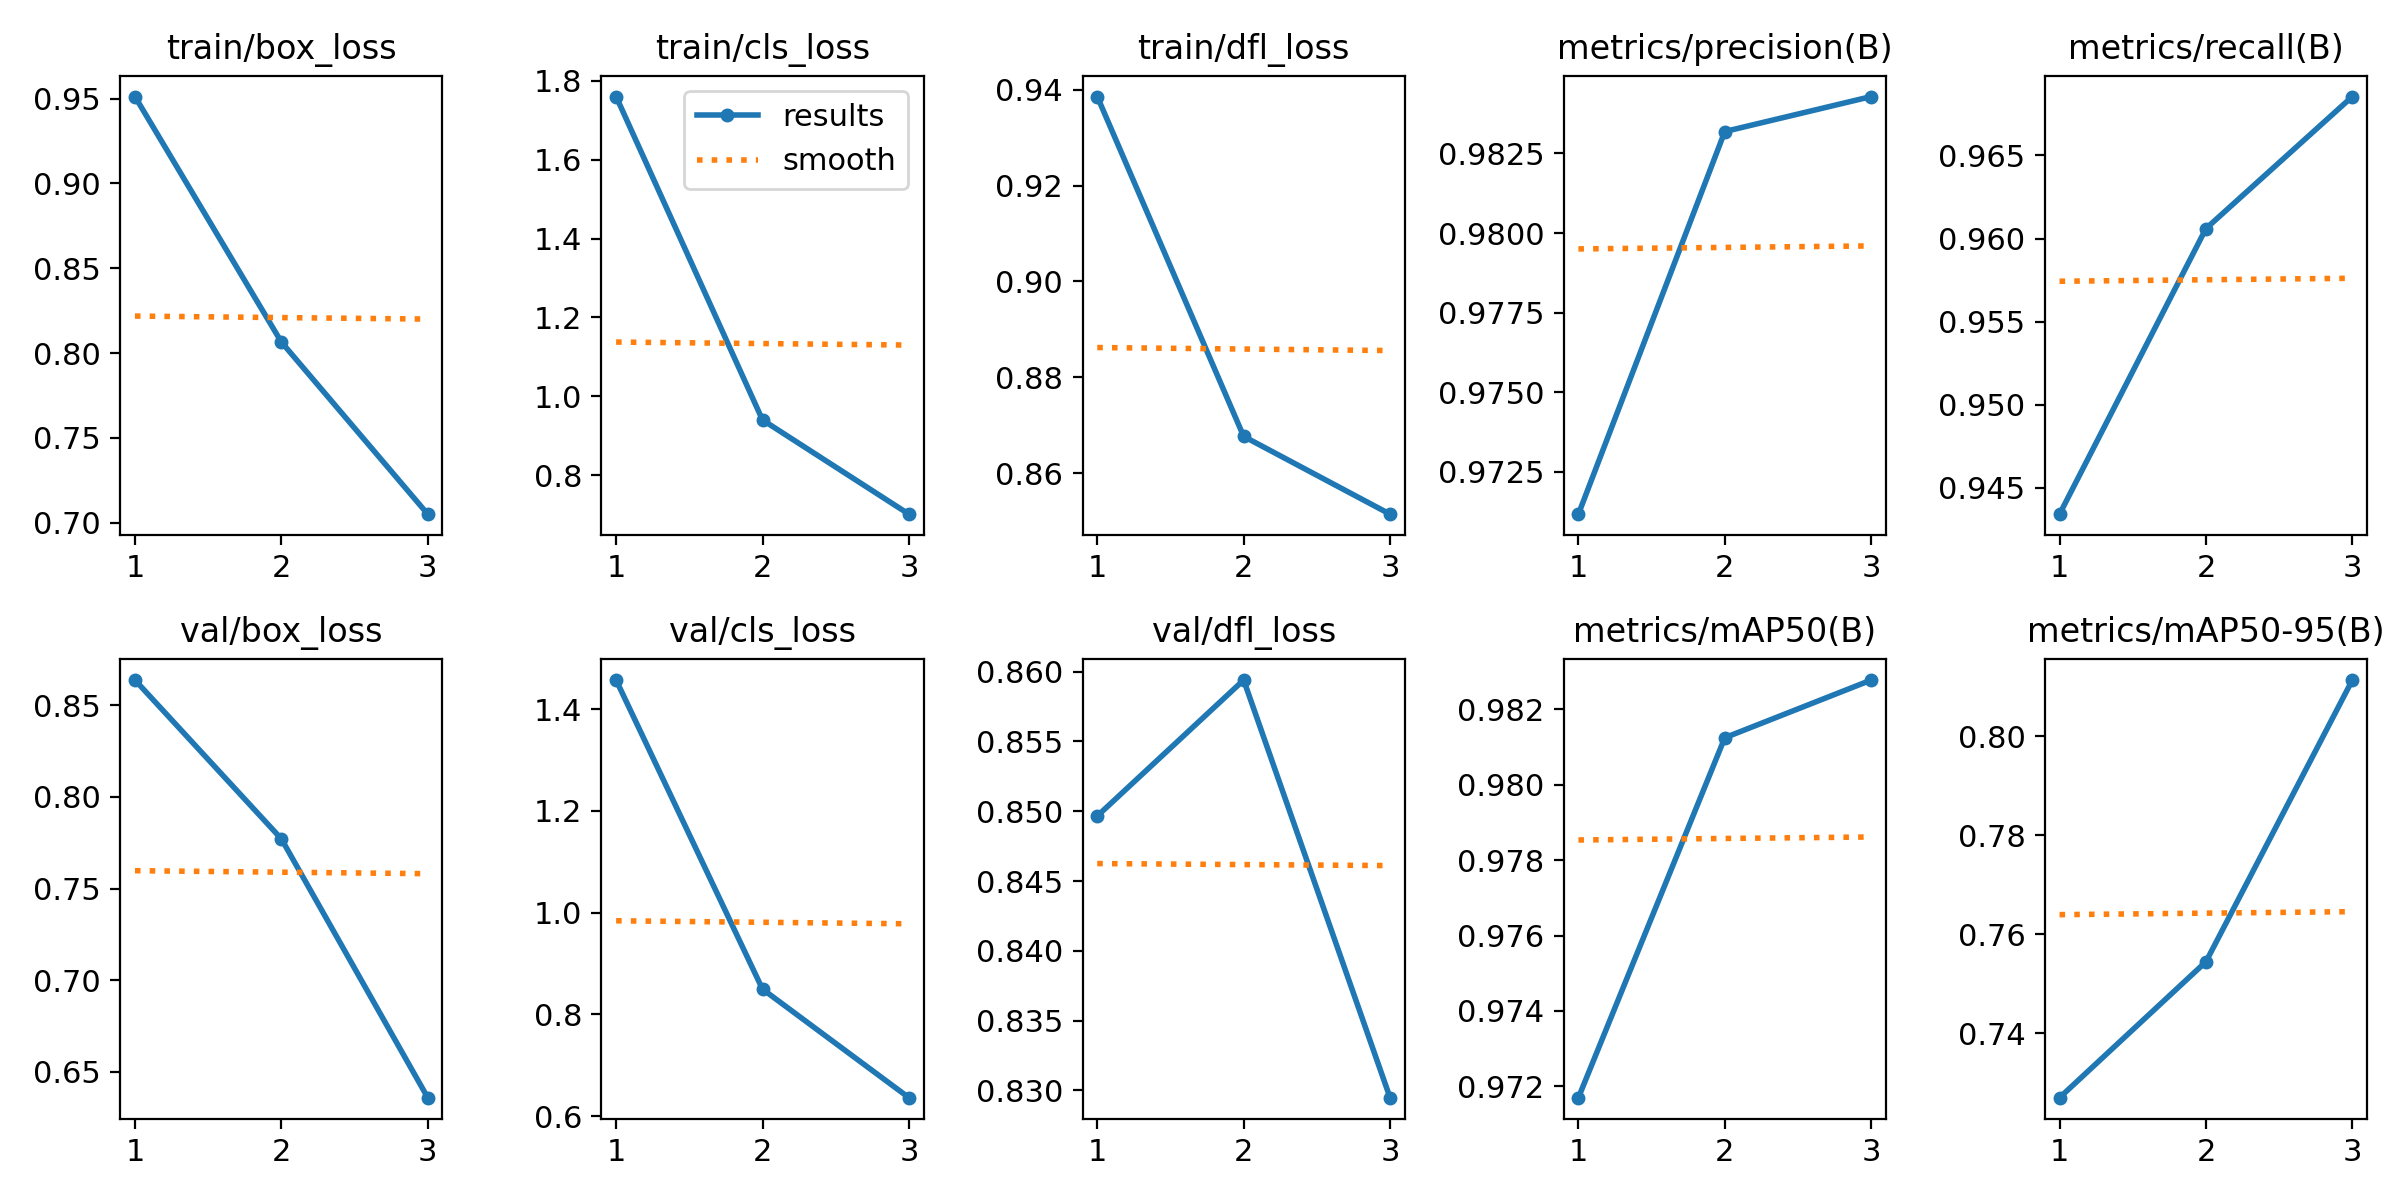

The data file committed next to this chart (first rows):
epoch, time, train/box_loss, train/cls_loss, train/dfl_loss, metrics/precision(B), metrics/recall(B), metrics/mAP50(B), metrics/mAP50-95(B), val/box_loss, val/cls_loss, val/dfl_loss, lr/pg0, lr/pg1, lr/pg2
1, 696.8, 0.9513, 1.76, 0.9386, 0.9712, 0.9434, 0.9717, 0.727, 0.8638, 1.458, 0.8497, 0.0006612, 0.0006612, 0.0006612
2, 1393, 0.8065, 0.9402, 0.8677, 0.9832, 0.9606, 0.9812, 0.7545, 0.7771, 0.8496, 0.8594, 0.0008897, 0.0008897, 0.0008897
3, 3053, 0.705, 0.7013, 0.8514, 0.9843, 0.9686, 0.9828, 0.8114, 0.6359, 0.6361, 0.8295, 0.0006782, 0.0006782, 0.0006782
